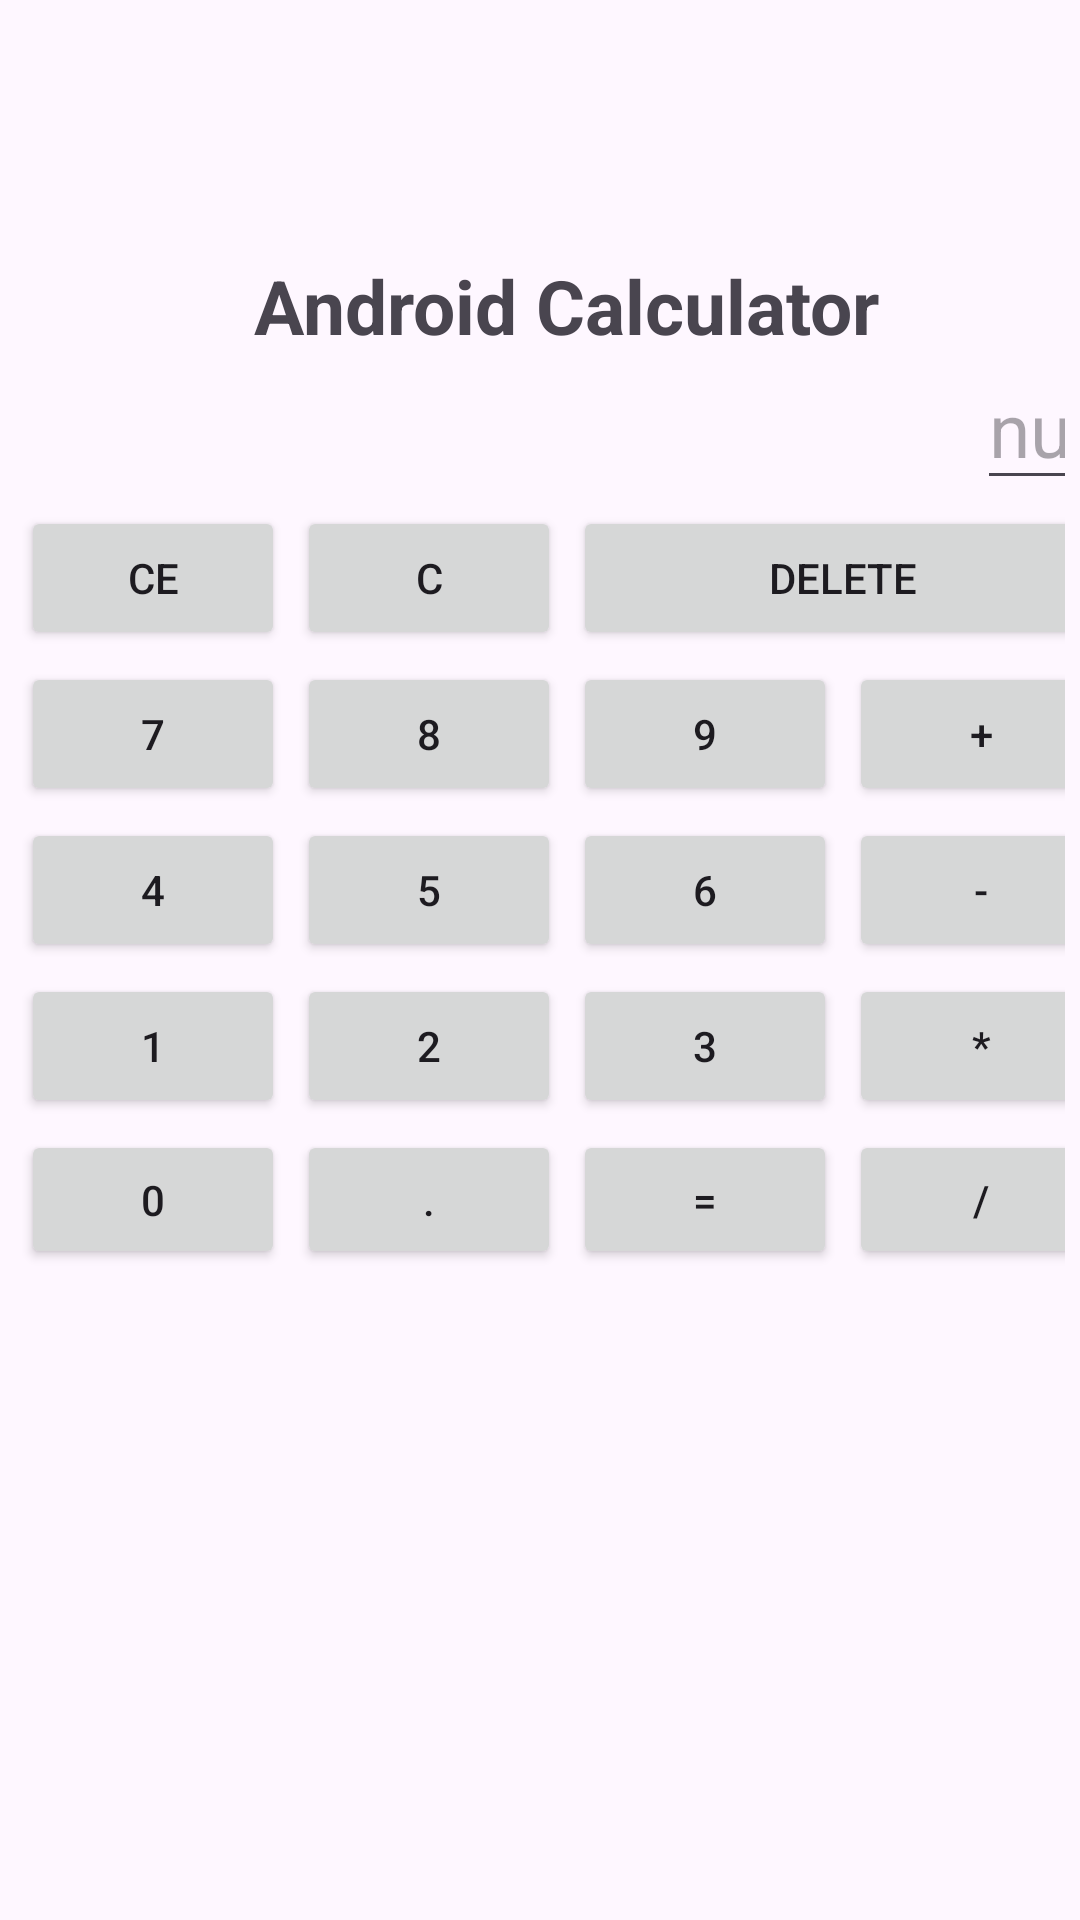

Layout XML and referenced resources for this Android screen:
<!-- AndroidManifest.xml: application theme Theme.FormsControl -->
<!-- res/layout/activity_main11.xml -->
<?xml version="1.0" encoding="utf-8"?>
<LinearLayout xmlns:android="http://schemas.android.com/apk/res/android"
    xmlns:app="http://schemas.android.com/apk/res-auto"
    xmlns:tools="http://schemas.android.com/tools"
    android:id="@+id/main"
    android:layout_width="match_parent"
    android:layout_height="match_parent"
    tools:context=".MainActivity11">

    <TableLayout
        android:layout_width="match_parent"
        android:layout_height="350dp"
        android:stretchColumns="*"
        android:layout_marginTop="80dp"
        android:padding="5dp">

        <TableRow
            android:layout_height="wrap_content"
            android:layout_width="wrap_content">

            <TextView
                android:layout_width="wrap_content"
                android:layout_height="wrap_content"
                android:text="Android Calculator"
                android:layout_span="4"
                android:layout_gravity="center"
                android:textSize="25dp"
                android:textStyle="bold"
                />


        </TableRow>

        <TableRow
            android:layout_height="wrap_content"
            android:layout_width="wrap_content">

            <EditText
                android:layout_width="wrap_content"
                android:layout_height="48dp"
                android:hint="null"
                android:inputType="number"
                android:layout_span="4"
                android:layout_gravity="right"
                android:textSize="25dp"
                android:id="@+id/result"
                />


        </TableRow>

    <TableRow
        android:layout_width="wrap_content"
        android:layout_height="wrap_content">

        <Button
            android:text="CE"
            android:layout_margin="2dp"
            />
        <Button
            android:text="C"
            android:layout_margin="2dp"
            />

        <Button
            android:text="Delete"
            android:layout_margin="2dp"
            android:layout_span="2"
            />



    </TableRow>

        <TableRow
            android:layout_width="wrap_content"
            android:layout_height="wrap_content">

            <Button
                android:text="7"
                android:layout_margin="2dp"
                />
            <Button
                android:text="8"
                android:layout_margin="2dp"
                />

            <Button
                android:text="9"
                android:layout_margin="2dp"
                />

            <Button
                android:text="+"
                android:layout_margin="2dp"
                />


        </TableRow>

        <TableRow
            android:layout_width="wrap_content"
            android:layout_height="wrap_content">

            <Button
                android:text="4"
                android:layout_margin="2dp"
                />
            <Button
                android:text="5"
                android:layout_margin="2dp"
                />

            <Button
                android:text="6"
                android:layout_margin="2dp"
                />

            <Button
                android:text="-"
                android:layout_margin="2dp"
                />


        </TableRow>

        <TableRow
            android:layout_width="wrap_content"
            android:layout_height="wrap_content">

            <Button
                android:text="1"
                android:layout_margin="2dp"
                />
            <Button
                android:text="2"
                android:layout_margin="2dp"
                />

            <Button
                android:text="3"
                android:layout_margin="2dp"
                />

            <Button
                android:text="*"
                android:layout_margin="2dp"
                />


        </TableRow>

        <TableRow
            android:layout_width="wrap_content"
            android:layout_height="wrap_content">

            <Button
                android:text="0"
                android:layout_margin="2dp"
                />
            <Button
                android:text="."
                android:layout_margin="2dp"
                />

            <Button
                android:text="="
                android:layout_margin="2dp"
                />

            <Button
                android:text="/"
                android:layout_margin="2dp"
                />


        </TableRow>


    </TableLayout>

</LinearLayout>
<!-- resources referenced by this layout -->
<resources>
  <style name="Theme.FormsControl" parent="Base.Theme.FormsControl" />
  <style name="Base.Theme.FormsControl" parent="Theme.Material3.DayNight.NoActionBar">
          
          
      </style>
</resources>
